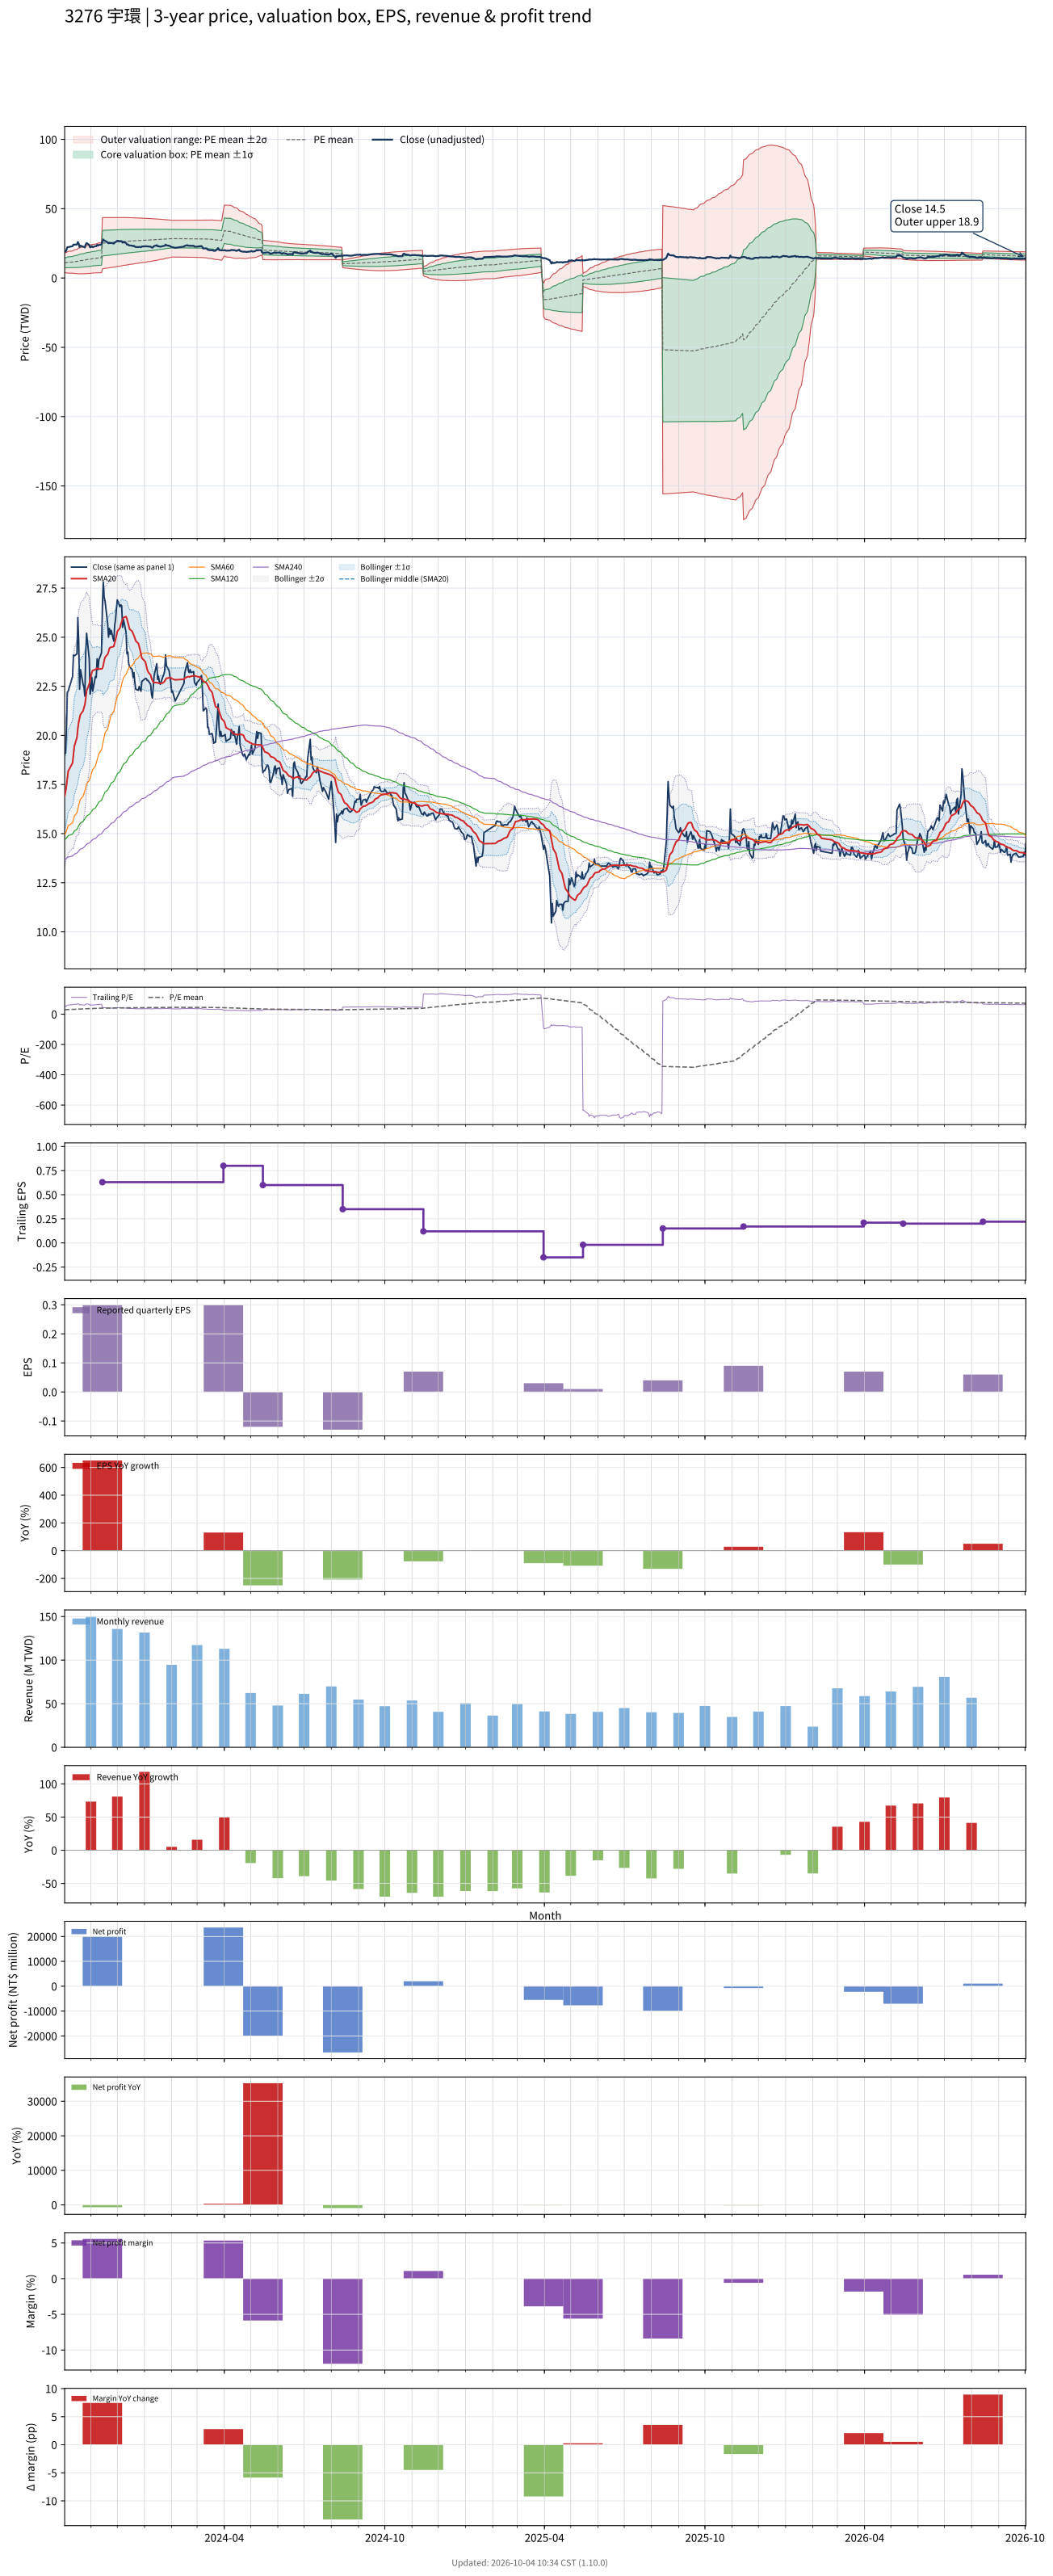

The data file committed next to this chart (first rows):
# chart-version: skill-stock-dynamic-val…
date, close, available_date, period_end, eps, ttm_eps, pe, pe_mean, pe_std, price_m2, price_m1, price_mean, price_p1, price_p2, forward_eps, forward_pe, forward_pe_mean, forward_pe_std, forward_price_m2, forward_price_m1, forward_price_mean, forward_price_p1, forward_price_p2, sma20
2023-10-02, 19.05, 2023-08-14, 2023-06-30, 0.12, 0.37, 51.49, 29.39, 9.662, 3.723, 7.298, 10.87, 14.45, 18.02, , , , , , , , , , 16.92
2023-10-03, 19.1, 2023-08-14, 2023-06-30, 0.12, 0.37, 51.62, 29.68, 9.801, 3.728, 7.355, 10.98, 14.61, 18.23, , , , , , , , , , 17.15
2023-10-04, 20.2, 2023-08-14, 2023-06-30, 0.12, 0.37, 54.59, 29.99, 9.99, 3.705, 7.401, 11.1, 14.79, 18.49, , , , , , , , , , 17.42
2023-10-05, 22.2, 2023-08-14, 2023-06-30, 0.12, 0.37, 60, 30.35, 10.28, 3.623, 7.427, 11.23, 15.04, 18.84, , , , , , , , , , 17.8
2023-10-06, 22.25, 2023-08-14, 2023-06-30, 0.12, 0.37, 60.14, 30.72, 10.55, 3.556, 7.461, 11.37, 15.27, 19.18, , , , , , , , , , 18.18
2023-10-11, 23, 2023-08-14, 2023-06-30, 0.12, 0.37, 62.16, 31.1, 10.85, 3.475, 7.491, 11.51, 15.52, 19.54, , , , , , , , , , 18.6
2023-10-12, 24.1, 2023-08-14, 2023-06-30, 0.12, 0.37, 65.14, 31.51, 11.21, 3.365, 7.511, 11.66, 15.8, 19.95, , , , , , , , , , 19.01
2023-10-13, 24.05, 2023-08-14, 2023-06-30, 0.12, 0.37, 65, 31.91, 11.53, 3.274, 7.541, 11.81, 16.07, 20.34, , , , , , , , , , 19.45
2023-10-16, 24.15, 2023-08-14, 2023-06-30, 0.12, 0.37, 65.27, 32.32, 11.84, 3.198, 7.578, 11.96, 16.34, 20.72, , , , , , , , , , 19.89
2023-10-17, 26, 2023-08-14, 2023-06-30, 0.12, 0.37, 70.27, 32.77, 12.25, 3.062, 7.593, 12.12, 16.65, 21.18, , , , , , , , , , 20.36
2023-10-18, 24.75, 2023-08-14, 2023-06-30, 0.12, 0.37, 66.89, 33.19, 12.54, 2.997, 7.638, 12.28, 16.92, 21.56, , , , , , , , , , 20.67
2023-10-19, 22.35, 2023-08-14, 2023-06-30, 0.12, 0.37, 60.41, 33.55, 12.69, 3.026, 7.721, 12.42, 17.11, 21.8, , , , , , , , , , 20.89
2023-10-20, 23.35, 2023-08-14, 2023-06-30, 0.12, 0.37, 63.11, 33.94, 12.87, 3.033, 7.796, 12.56, 17.32, 22.08, , , , , , , , , , 21.07
2023-10-23, 22.6, 2023-08-14, 2023-06-30, 0.12, 0.37, 61.08, 34.32, 13.01, 3.073, 7.885, 12.7, 17.51, 22.32, , , , , , , , , , 21.25
2023-10-24, 22.45, 2023-08-14, 2023-06-30, 0.12, 0.37, 60.68, 34.69, 13.12, 3.125, 7.979, 12.83, 17.69, 22.54, , , , , , , , , , 21.41
2023-10-25, 22, 2023-08-14, 2023-06-30, 0.12, 0.37, 59.46, 35.04, 13.21, 3.193, 8.079, 12.97, 17.85, 22.74, , , , , , , , , , 21.57
2023-10-26, 24.2, 2023-08-14, 2023-06-30, 0.12, 0.37, 65.41, 35.44, 13.4, 3.194, 8.153, 13.11, 18.07, 23.03, , , , , , , , , , 21.88
2023-10-27, 25.2, 2023-08-14, 2023-06-30, 0.12, 0.37, 68.11, 35.86, 13.63, 3.181, 8.224, 13.27, 18.31, 23.35, , , , , , , , , , 22.27
2023-10-30, 23.9, 2023-08-14, 2023-06-30, 0.12, 0.37, 64.59, 36.25, 13.77, 3.219, 8.315, 13.41, 18.51, 23.6, , , , , , , , , , 22.61
2023-10-31, 22.1, 2023-08-14, 2023-06-30, 0.12, 0.37, 59.73, 36.6, 13.83, 3.306, 8.424, 13.54, 18.66, 23.78, , , , , , , , , , 22.85
2023-11-01, 22.35, 2023-08-14, 2023-06-30, 0.12, 0.37, 60.41, 36.96, 13.88, 3.405, 8.541, 13.68, 18.81, 23.95, , , , , , , , , , 23.02
2023-11-02, 22.95, 2023-08-14, 2023-06-30, 0.12, 0.37, 62.03, 37.34, 13.95, 3.495, 8.655, 13.81, 18.97, 24.13, , , , , , , , , , 23.21
2023-11-03, 22.25, 2023-08-14, 2023-06-30, 0.12, 0.37, 60.14, 37.7, 13.96, 3.617, 8.784, 13.95, 19.12, 24.28, , , , , , , , , , 23.31
2023-11-06, 23, 2023-08-14, 2023-06-30, 0.12, 0.37, 62.16, 38.09, 14, 3.733, 8.912, 14.09, 19.27, 24.45, , , , , , , , , , 23.35
2023-11-07, 22.95, 2023-08-14, 2023-06-30, 0.12, 0.37, 62.03, 38.38, 14.12, 3.75, 8.976, 14.2, 19.43, 24.65, , , , , , , , , , 23.39
2023-11-08, 23.9, 2023-08-14, 2023-06-30, 0.12, 0.37, 64.59, 38.7, 14.28, 3.749, 9.034, 14.32, 19.6, 24.89, , , , , , , , , , 23.43
2023-11-09, 23.35, 2023-08-14, 2023-06-30, 0.12, 0.37, 63.11, 39, 14.42, 3.761, 9.096, 14.43, 19.76, 25.1, , , , , , , , , , 23.39
2023-11-10, 23.85, 2023-08-14, 2023-06-30, 0.12, 0.37, 64.46, 39.31, 14.56, 3.773, 9.159, 14.55, 19.93, 25.32, , , , , , , , , , 23.38
2023-11-13, 24.2, 2023-08-14, 2023-06-30, 0.12, 0.37, 65.41, 39.63, 14.71, 3.78, 9.222, 14.66, 20.11, 25.55, , , , , , , , , , 23.39
2023-11-14, 26.6, 2023-11-14, 2023-09-30, 0.3, 0.63, 42.22, 39.76, 14.66, 6.571, 15.81, 25.05, 34.29, 43.52, , , , , , , , , , 23.41
2023-11-15, 27.8, 2023-11-14, 2023-09-30, 0.3, 0.63, 44.13, 39.9, 14.62, 6.711, 15.92, 25.14, 34.35, 43.56, , , , , , , , , , 23.57
2023-11-16, 27.05, 2023-11-14, 2023-09-30, 0.3, 0.63, 42.94, 40.03, 14.58, 6.848, 16.03, 25.22, 34.4, 43.59, , , , , , , , , , 23.8
2023-11-17, 26.85, 2023-11-14, 2023-09-30, 0.3, 0.63, 42.62, 40.16, 14.53, 6.989, 16.14, 25.3, 34.46, 43.61, , , , , , , , , , 23.98
2023-11-20, 25.7, 2023-11-14, 2023-09-30, 0.3, 0.63, 40.79, 40.27, 14.48, 7.126, 16.25, 25.37, 34.5, 43.62, , , , , , , , , , 24.13
2023-11-21, 25, 2023-11-14, 2023-09-30, 0.3, 0.63, 39.68, 40.38, 14.43, 7.257, 16.35, 25.44, 34.53, 43.62, , , , , , , , , , 24.26
2023-11-22, 25.45, 2023-11-14, 2023-09-30, 0.3, 0.63, 40.4, 40.49, 14.38, 7.392, 16.45, 25.51, 34.57, 43.63, , , , , , , , , , 24.43
2023-11-23, 25.15, 2023-11-14, 2023-09-30, 0.3, 0.63, 39.92, 40.6, 14.33, 7.526, 16.55, 25.58, 34.6, 43.63, , , , , , , , , , 24.48
2023-11-24, 25.35, 2023-11-14, 2023-09-30, 0.3, 0.63, 40.24, 40.71, 14.27, 7.659, 16.65, 25.64, 34.64, 43.63, , , , , , , , , , 24.49
2023-11-27, 24.8, 2023-11-14, 2023-09-30, 0.3, 0.63, 39.37, 40.8, 14.23, 7.781, 16.74, 25.7, 34.67, 43.63, , , , , , , , , , 24.53
2023-11-28, 25.6, 2023-11-14, 2023-09-30, 0.3, 0.63, 40.63, 40.91, 14.17, 7.917, 16.85, 25.77, 34.7, 43.63, , , , , , , , , , 24.71
2023-11-29, 25.9, 2023-11-14, 2023-09-30, 0.3, 0.63, 41.11, 41.03, 14.12, 8.062, 16.95, 25.85, 34.74, 43.63, , , , , , , , , , 24.89
2023-11-30, 26.45, 2023-11-14, 2023-09-30, 0.3, 0.63, 41.98, 41.15, 14.06, 8.212, 17.07, 25.92, 34.78, 43.64, , , , , , , , , , 25.06
2023-12-01, 26.9, 2023-11-14, 2023-09-30, 0.3, 0.63, 42.7, 41.28, 14, 8.363, 17.18, 26, 34.83, 43.65, , , , , , , , , , 25.29
2023-12-04, 26.55, 2023-11-14, 2023-09-30, 0.3, 0.63, 42.14, 41.4, 13.94, 8.513, 17.3, 26.08, 34.87, 43.65, , , , , , , , , , 25.47
2023-12-05, 26.65, 2023-11-14, 2023-09-30, 0.3, 0.63, 42.3, 41.53, 13.88, 8.671, 17.42, 26.16, 34.91, 43.65, , , , , , , , , , 25.66
2023-12-06, 26.6, 2023-11-14, 2023-09-30, 0.3, 0.63, 42.22, 41.65, 13.82, 8.826, 17.53, 26.24, 34.95, 43.65, , , , , , , , , , 25.79
2023-12-07, 25.5, 2023-11-14, 2023-09-30, 0.3, 0.63, 40.48, 41.76, 13.76, 8.978, 17.64, 26.31, 34.98, 43.64, , , , , , , , , , 25.9
2023-12-08, 25.9, 2023-11-14, 2023-09-30, 0.3, 0.63, 41.11, 41.88, 13.69, 9.133, 17.76, 26.38, 35.01, 43.63, , , , , , , , , , 26
2023-12-11, 25.25, 2023-11-14, 2023-09-30, 0.3, 0.63, 40.08, 41.98, 13.63, 9.277, 17.86, 26.45, 35.03, 43.62, , , , , , , , , , 26.05
2023-12-12, 24.15, 2023-11-14, 2023-09-30, 0.3, 0.63, 38.33, 42.08, 13.56, 9.417, 17.96, 26.51, 35.05, 43.6, , , , , , , , , , 25.93
2023-12-13, 24.25, 2023-11-14, 2023-09-30, 0.3, 0.63, 38.49, 42.17, 13.5, 9.554, 18.06, 26.57, 35.07, 43.58, , , , , , , , , , 25.75
2023-12-14, 23.65, 2023-11-14, 2023-09-30, 0.3, 0.63, 37.54, 42.25, 13.44, 9.68, 18.15, 26.62, 35.09, 43.55, , , , , , , , , , 25.58
2023-12-15, 23.5, 2023-11-14, 2023-09-30, 0.3, 0.63, 37.3, 42.33, 13.38, 9.806, 18.24, 26.67, 35.1, 43.53, , , , , , , , , , 25.41
2023-12-18, 23.35, 2023-11-14, 2023-09-30, 0.3, 0.63, 37.06, 42.42, 13.31, 9.947, 18.33, 26.72, 35.11, 43.5, , , , , , , , , , 25.3
2023-12-19, 22.95, 2023-11-14, 2023-09-30, 0.3, 0.63, 36.43, 42.5, 13.25, 10.08, 18.43, 26.77, 35.12, 43.47, , , , , , , , , , 25.2
2023-12-20, 23.2, 2023-11-14, 2023-09-30, 0.3, 0.63, 36.83, 42.58, 13.18, 10.22, 18.52, 26.82, 35.13, 43.43, , , , , , , , , , 25.08
2023-12-21, 22.7, 2023-11-14, 2023-09-30, 0.3, 0.63, 36.03, 42.66, 13.11, 10.35, 18.61, 26.87, 35.14, 43.4, , , , , , , , , , 24.96
2023-12-22, 22.35, 2023-11-14, 2023-09-30, 0.3, 0.63, 35.48, 42.73, 13.05, 10.48, 18.7, 26.92, 35.14, 43.36, , , , , , , , , , 24.81
2023-12-25, 22.3, 2023-11-14, 2023-09-30, 0.3, 0.63, 35.4, 42.81, 12.98, 10.61, 18.79, 26.97, 35.14, 43.32, , , , , , , , , , 24.68
... 670 more rows
